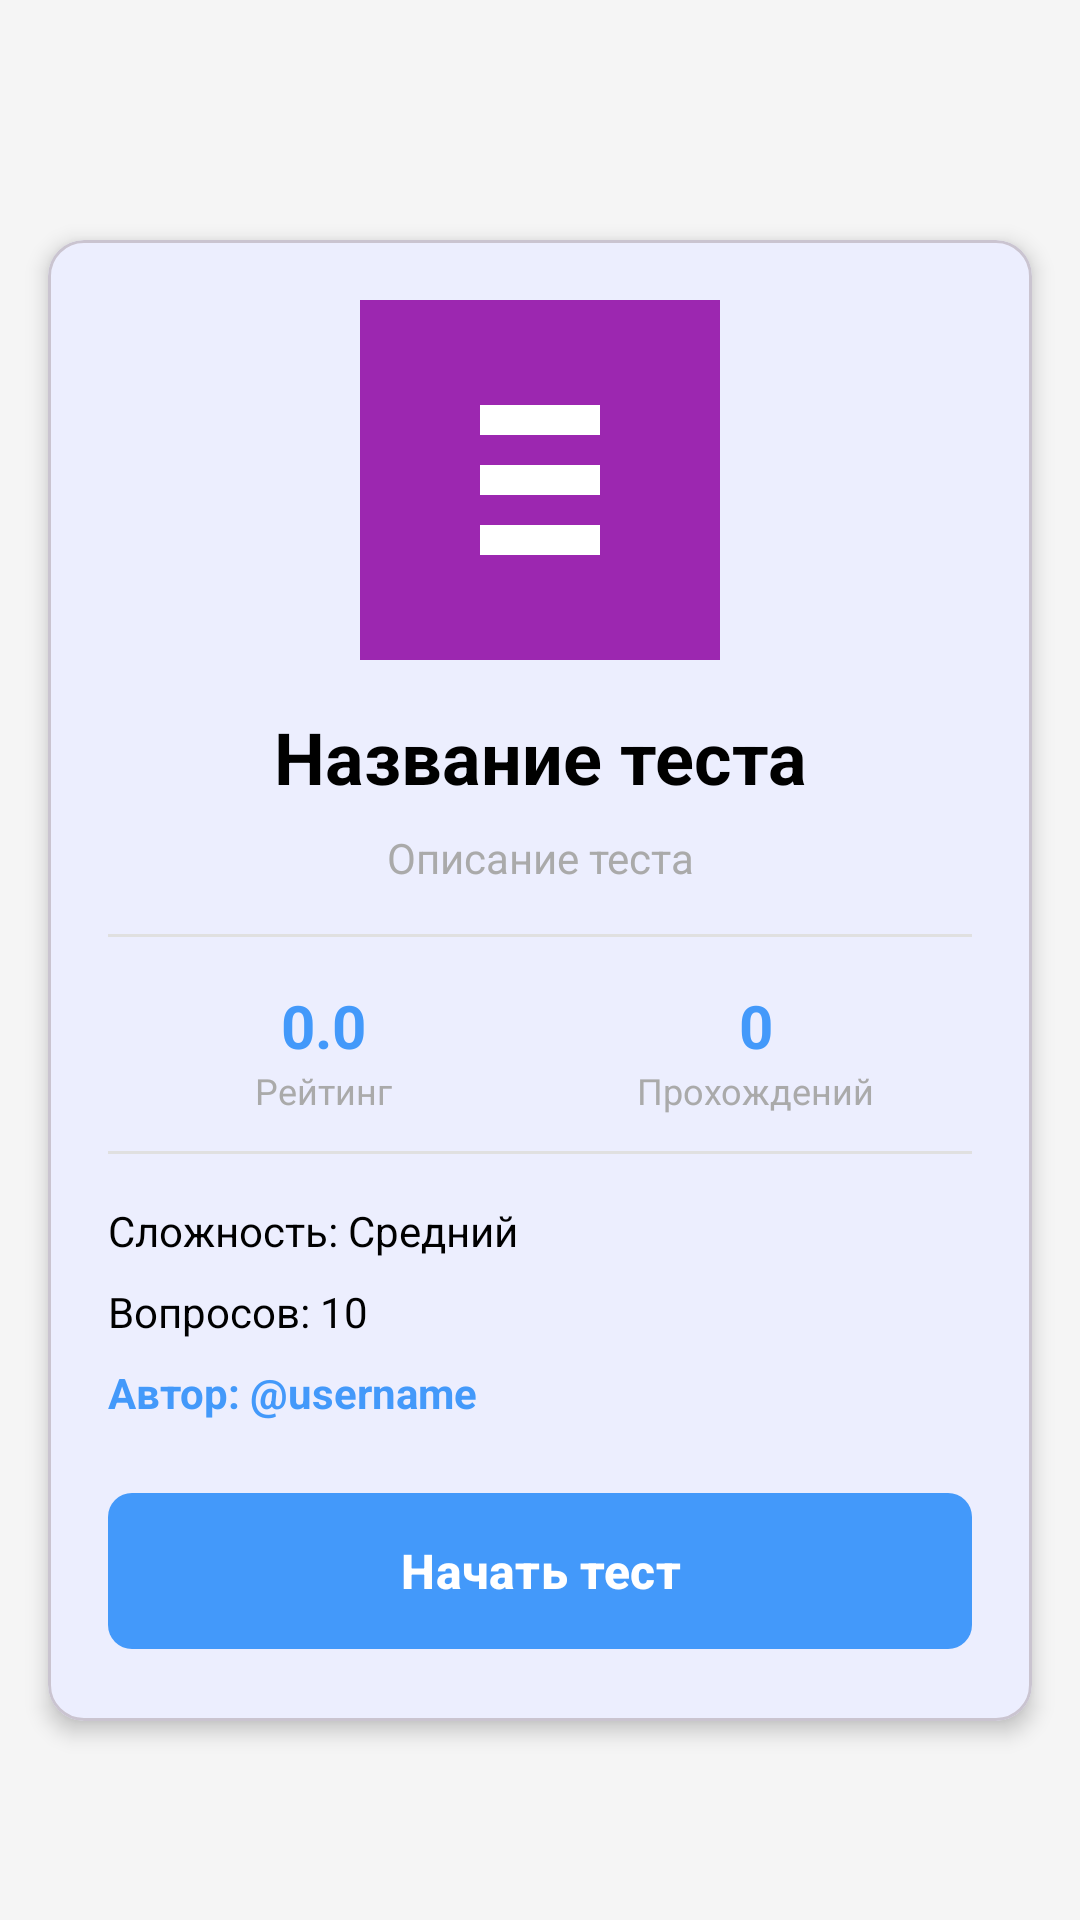

Produce the Android XML layout that renders to this screen, including the resource entries it uses.
<!-- AndroidManifest.xml: application theme Theme.Questify -->
<!-- res/layout/fragment_test_details.xml -->
<?xml version="1.0" encoding="utf-8"?>
<ScrollView xmlns:android="http://schemas.android.com/apk/res/android"
    xmlns:app="http://schemas.android.com/apk/res-auto"
    android:layout_width="match_parent"
    android:layout_height="match_parent"
    android:fillViewport="true"
    android:background="#F5F5F5">

    <LinearLayout
        android:layout_width="match_parent"
        android:layout_height="wrap_content"
        android:orientation="vertical">

        
        <ImageView
            android:id="@+id/btnBack"
            android:layout_width="48dp"
            android:layout_height="48dp"
            android:src="@drawable/ic_arrow_back"
            android:padding="12dp"
            android:layout_margin="8dp"
            android:background="?attr/selectableItemBackgroundBorderless"
            android:contentDescription="Назад"/>

        
        <ProgressBar
            android:id="@+id/progressBar"
            android:layout_width="wrap_content"
            android:layout_height="wrap_content"
            android:layout_gravity="center"
            android:layout_marginTop="100dp"
            android:visibility="gone"/>

        
        <com.google.android.material.card.MaterialCardView
            android:id="@+id/cardContent"
            android:layout_width="match_parent"
            android:layout_height="wrap_content"
            android:layout_margin="16dp"
            app:cardElevation="4dp"
            app:cardCornerRadius="12dp"
            android:visibility="visible">

            <LinearLayout
                android:layout_width="match_parent"
                android:layout_height="wrap_content"
                android:orientation="vertical"
                android:padding="20dp">

                
                <ImageView
                    android:id="@+id/ivTestIcon"
                    android:layout_width="120dp"
                    android:layout_height="120dp"
                    android:layout_gravity="center"
                    android:scaleType="centerCrop"
                    android:src="@drawable/ic_test_placeholder"
                    android:background="@drawable/rounded_background"
                    android:layout_marginBottom="16dp"/>

                
                <TextView
                    android:id="@+id/tvTitle"
                    android:layout_width="match_parent"
                    android:layout_height="wrap_content"
                    android:text="Название теста"
                    android:textSize="24sp"
                    android:textStyle="bold"
                    android:textColor="@android:color/black"
                    android:gravity="center"
                    android:layout_marginBottom="8dp"/>

                
                <TextView
                    android:id="@+id/tvDescription"
                    android:layout_width="match_parent"
                    android:layout_height="wrap_content"
                    android:text="Описание теста"
                    android:textSize="14sp"
                    android:textColor="@android:color/darker_gray"
                    android:gravity="center"
                    android:layout_marginBottom="16dp"/>

                <View
                    android:layout_width="match_parent"
                    android:layout_height="1dp"
                    android:background="#E0E0E0"
                    android:layout_marginBottom="16dp"/>

                
                <LinearLayout
                    android:layout_width="match_parent"
                    android:layout_height="wrap_content"
                    android:orientation="horizontal"
                    android:gravity="center"
                    android:layout_marginBottom="12dp">

                    <LinearLayout
                        android:layout_width="0dp"
                        android:layout_height="wrap_content"
                        android:layout_weight="1"
                        android:orientation="vertical"
                        android:gravity="center">

                        <TextView
                            android:id="@+id/tvRating"
                            android:layout_width="wrap_content"
                            android:layout_height="wrap_content"
                            android:text="0.0"
                            android:textSize="20sp"
                            android:textStyle="bold"
                            android:textColor="@color/primary"/>

                        <TextView
                            android:layout_width="wrap_content"
                            android:layout_height="wrap_content"
                            android:text="Рейтинг"
                            android:textSize="12sp"
                            android:textColor="@android:color/darker_gray"/>

                    </LinearLayout>

                    <LinearLayout
                        android:layout_width="0dp"
                        android:layout_height="wrap_content"
                        android:layout_weight="1"
                        android:orientation="vertical"
                        android:gravity="center">

                        <TextView
                            android:id="@+id/tvCompletions"
                            android:layout_width="wrap_content"
                            android:layout_height="wrap_content"
                            android:text="0"
                            android:textSize="20sp"
                            android:textStyle="bold"
                            android:textColor="@color/primary"/>

                        <TextView
                            android:layout_width="wrap_content"
                            android:layout_height="wrap_content"
                            android:text="Прохождений"
                            android:textSize="12sp"
                            android:textColor="@android:color/darker_gray"/>

                    </LinearLayout>

                </LinearLayout>

                <View
                    android:layout_width="match_parent"
                    android:layout_height="1dp"
                    android:background="#E0E0E0"
                    android:layout_marginBottom="16dp"/>

                
                <TextView
                    android:id="@+id/tvDifficulty"
                    android:layout_width="match_parent"
                    android:layout_height="wrap_content"
                    android:text="Сложность: Средний"
                    android:textSize="14sp"
                    android:textColor="@android:color/black"
                    android:layout_marginBottom="8dp"/>

                <TextView
                    android:id="@+id/tvQuestionCount"
                    android:layout_width="match_parent"
                    android:layout_height="wrap_content"
                    android:text="Вопросов: 10"
                    android:textSize="14sp"
                    android:textColor="@android:color/black"
                    android:layout_marginBottom="8dp"/>

                <TextView
                    android:id="@+id/tvCreator"
                    android:layout_width="match_parent"
                    android:layout_height="wrap_content"
                    android:text="Автор: @username"
                    android:textSize="14sp"
                    android:textColor="@color/primary"
                    android:textStyle="bold"
                    android:layout_marginBottom="20dp"/>

                
                <com.google.android.material.button.MaterialButton
                    android:id="@+id/btnStartTest"
                    android:layout_width="match_parent"
                    android:layout_height="60dp"
                    android:text="Начать тест"
                    android:textSize="16sp"
                    android:textStyle="bold"
                    app:backgroundTint="@color/primary"
                    app:cornerRadius="8dp"/>

            </LinearLayout>

        </com.google.android.material.card.MaterialCardView>

    </LinearLayout>

</ScrollView>
<!-- resources referenced by this layout -->
<resources>
  <color name="primary">#4399fa</color>
  <!-- drawable ic_test_placeholder (drawable) -->
  <?xml version="1.0" encoding="utf-8"?>
  <vector xmlns:android="http://schemas.android.com/apk/res/android"
      android:width="120dp"
      android:height="120dp"
      android:viewportWidth="120"
      android:viewportHeight="120">
      <path
          android:fillColor="#9C27B0"
          android:pathData="M0,0h120v120h-120z"/>
      <path
          android:fillColor="#FFFFFF"
          android:pathData="M40,35h40v10h-40z"/>
      <path
          android:fillColor="#FFFFFF"
          android:pathData="M40,55h40v10h-40z"/>
      <path
          android:fillColor="#FFFFFF"
          android:pathData="M40,75h40v10h-40z"/>
  </vector>
  <!-- drawable rounded_background (drawable) -->
  <?xml version="1.0" encoding="utf-8"?>
  <shape xmlns:android="http://schemas.android.com/apk/res/android"
      android:shape="rectangle">
      <corners android:radius="12dp"/>
      <solid android:color="#E0E0E0"/>
  </shape>
  <style name="Theme.Questify" parent="Base.Theme.Questify" />
  <style name="Base.Theme.Questify" parent="Theme.Material3.Light.NoActionBar">
  
          
          <item name="colorPrimary">@color/primary</item>
          <item name="colorOnPrimary">@color/white</item>
  
          
          <item name="colorSecondary">@color/primary_light</item>
          <item name="colorOnSecondary">@color/white</item>
  
          
          <item name="android:statusBarColor">@color/white</item>
          <item name="android:windowLightStatusBar">true</item>
  
          <item name="android:navigationBarColor">@color/white</item>
  
          
          <item name="android:windowBackground">@color/background</item>
  
      </style>
  <color name="white">#FFFFFF</color>
  <color name="primary_light">#8B85FF</color>
  <color name="background">#FFFFFF</color>
</resources>
